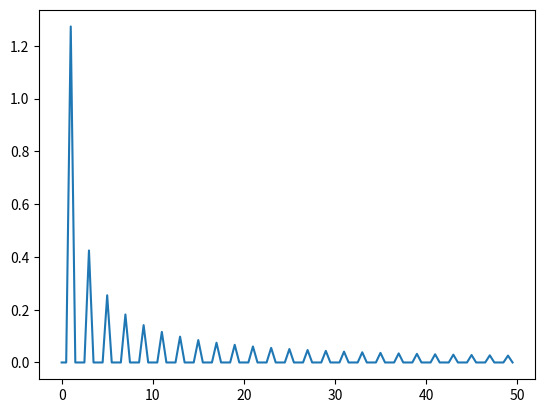

Reproduce this figure in Python.
#!/usr/bin/python
import numpy as np
import scipy
import scipy.fftpack
import matplotlib.pyplot as plt
import os
import sys

def square(fs, f):
    t = np.linspace(0,2,2*fs+1)
    sq = np.zeros(len(t)) #preallocate the output array
    for h in np.arange(1,25,2):
        sq += (4/(np.pi*h))*np.sin(2*np.pi*f*h*t)
    return t, np.sign(sq)

def sine(fs, f):
    t=np.arange(0,1,1.0/fs)
    return t, np.sin(2.0*np.pi*f*t)

def showFFT(fs, x, freqlo, freqhi):
    xf=scipy.fftpack.fft(x)
    freq=np.fft.fftfreq(len(x), d=1.0/fs)
    plt.plot(freq[freqlo:freqhi],(2.0/len(x))* np.abs(xf)[freqlo:freqhi])
    plt.show()

if (__name__=="__main__"):
    #generate a sample signal
    t, sq=square(48000, 1)
    t2, sn2 = sine(48000, 50)
    t3, sn3 = sine(48000, 20)
    showFFT(48000, sq, 0, 100)
